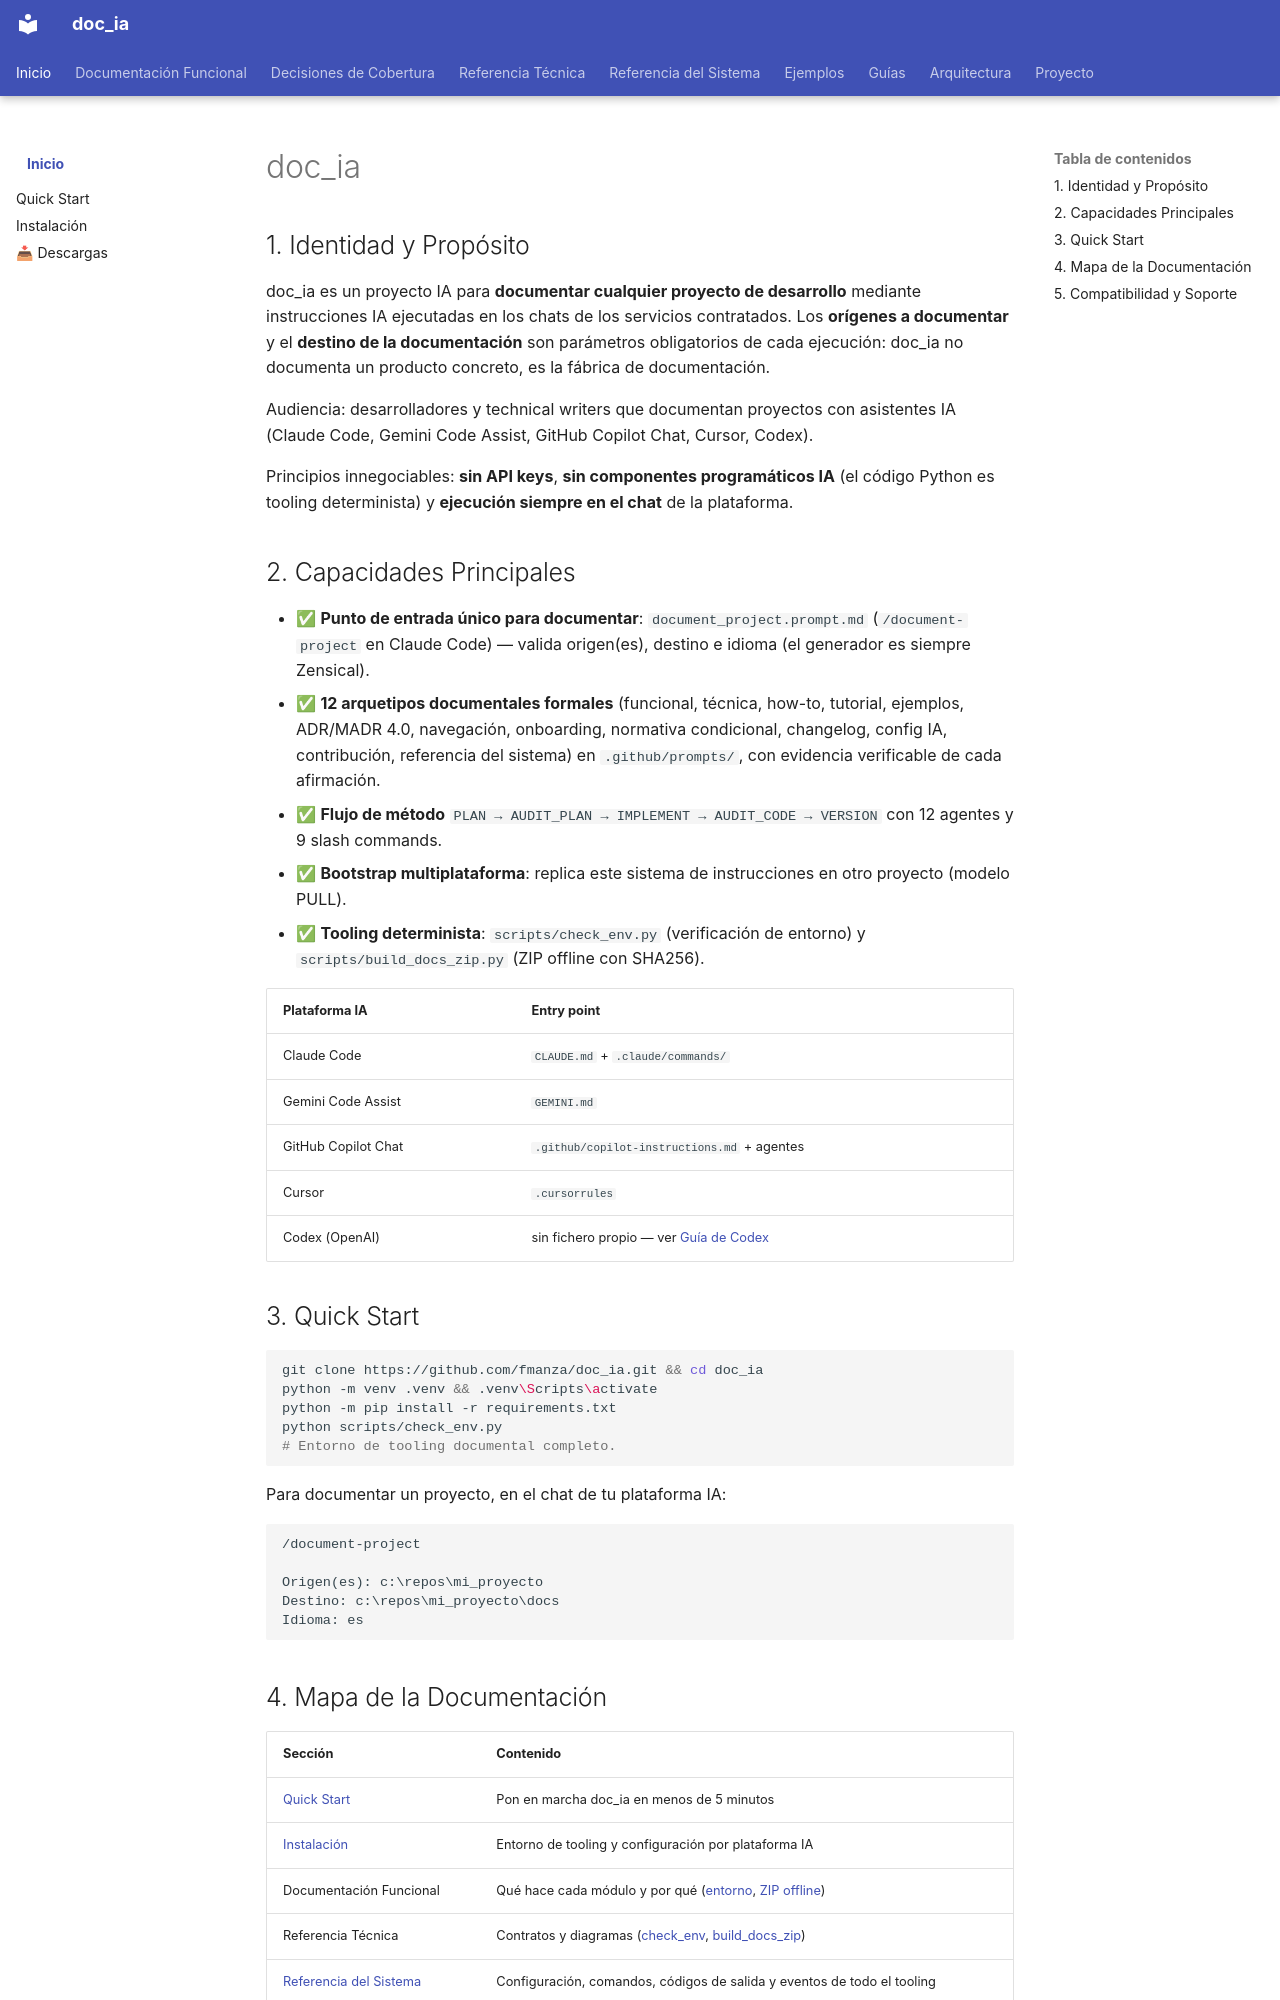

repository: fmanza/doc_ia · page: index.html · generator: mkdocs

# doc_ia

## 1. Identidad y Propósito

doc_ia es un proyecto IA para **documentar cualquier proyecto de desarrollo** mediante
instrucciones IA ejecutadas en los chats de los servicios contratados. Los **orígenes a
documentar** y el **destino de la documentación** son parámetros obligatorios de cada
ejecución: doc_ia no documenta un producto concreto, es la fábrica de documentación.

Audiencia: desarrolladores y technical writers que documentan proyectos con asistentes
IA (Claude Code, Gemini Code Assist, GitHub Copilot Chat, Cursor, Codex).

Principios innegociables: **sin API keys**, **sin componentes programáticos IA** (el
código Python es tooling determinista) y **ejecución siempre en el chat** de la plataforma.

## 2. Capacidades Principales

- ✅ **Punto de entrada único para documentar**: `document_project.prompt.md`
  (`/document-project` en Claude Code) — valida origen(es), destino e idioma (el generador es siempre Zensical).
- ✅ **12 arquetipos documentales formales** (funcional, técnica, how-to, tutorial, ejemplos,
  ADR/MADR 4.0, navegación, onboarding, normativa condicional, changelog, config IA,
  contribución, referencia del sistema) en `.github/prompts/`, con evidencia verificable
  de cada afirmación.
- ✅ **Flujo de método** `PLAN → AUDIT_PLAN → IMPLEMENT → AUDIT_CODE → VERSION` con
  12 agentes y 9 slash commands.
- ✅ **Bootstrap multiplataforma**: replica este sistema de instrucciones en otro
  proyecto (modelo PULL).
- ✅ **Tooling determinista**: `scripts/check_env.py` (verificación de entorno) y
  `scripts/build_docs_zip.py` (ZIP offline con SHA256).

| Plataforma IA | Entry point |
|---|---|
| Claude Code | `CLAUDE.md` + `.claude/commands/` |
| Gemini Code Assist | `GEMINI.md` |
| GitHub Copilot Chat | `.github/copilot-instructions.md` + agentes |
| Cursor | `.cursorrules` |
| Codex (OpenAI) | sin fichero propio — ver [Guía de Codex](guides/codex_guide.md) |

## 3. Quick Start

```bash
git clone https://github.com/fmanza/doc_ia.git && cd doc_ia
python -m venv .venv && .venv\Scripts\activate
python -m pip install -r requirements.txt
python scripts/check_env.py
# Entorno de tooling documental completo.
```

Para documentar un proyecto, en el chat de tu plataforma IA:

```text
/document-project

Origen(es): c:\repos\mi_proyecto
Destino: c:\repos\mi_proyecto\docs
Idioma: es
```
